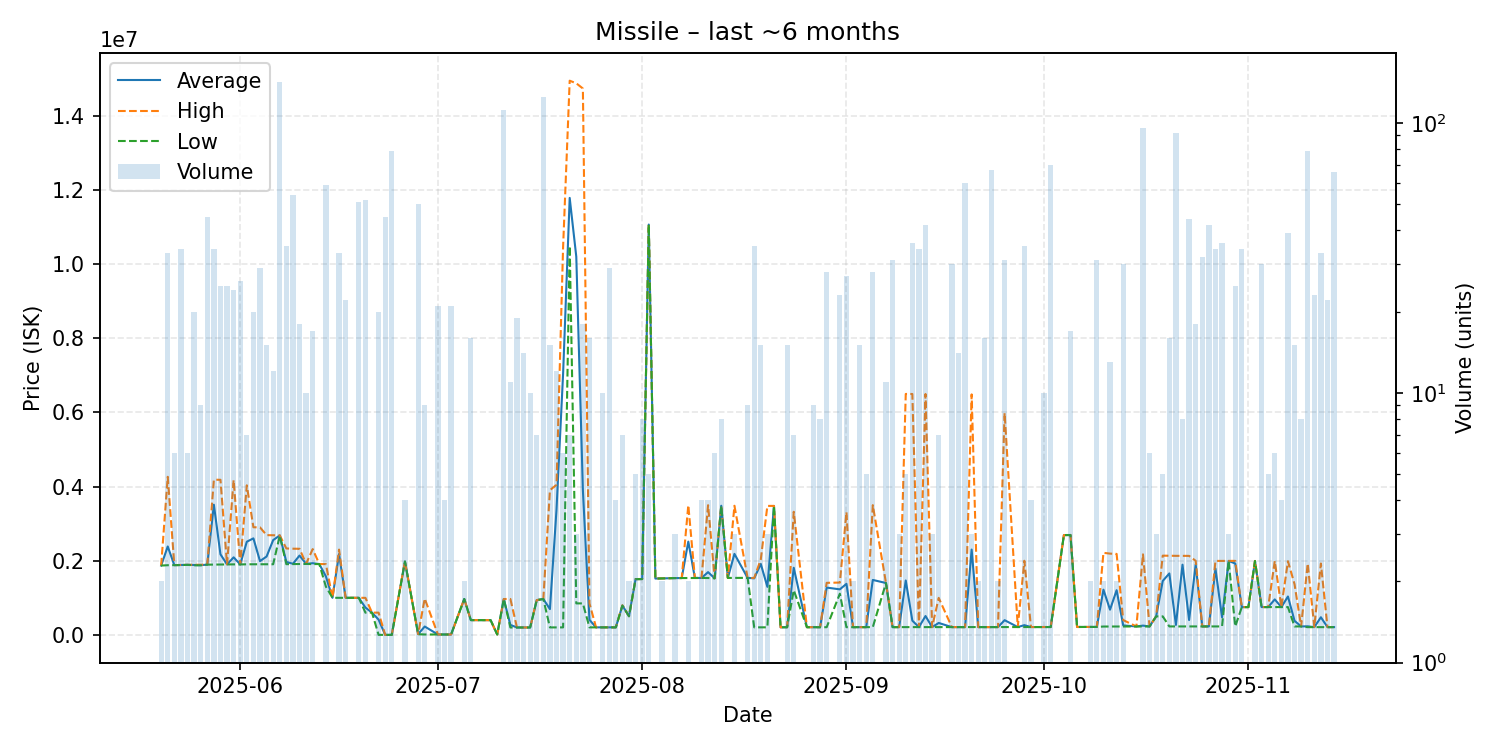

The table this chart was drawn from, first rows:
date, average, highest, lowest, order_count, volume
2025-05-20, 1871000, 1871000, 1871000, 2, 2
2025-05-21, 2385576, 4265000, 1880000, 6, 33
2025-05-22, 1882667, 1883000, 1881000, 3, 6
2025-05-23, 1886176, 1887000, 1884000, 6, 34
2025-05-24, 1889833, 1891000, 1889000, 4, 6
2025-05-25, 1885850, 1891000, 1878000, 11, 20
2025-05-26, 1881556, 1894000, 1878000, 9, 9
2025-05-27, 1895000, 1895000, 1895000, 13, 45
2025-05-28, 3511735, 4185000, 1897000, 8, 34
2025-05-29, 2174160, 4185000, 1900000, 4, 25
2025-05-30, 1901960, 1902000, 1901000, 5, 25
2025-05-31, 2092583, 4177000, 1903000, 4, 24
2025-06-01, 1902846, 1903000, 1901000, 7, 26
2025-06-02, 2513857, 4035500, 1905000, 7, 7
2025-06-03, 2604550, 2904000, 1906000, 8, 20
2025-06-04, 1991310, 2901000, 1906000, 7, 29
2025-06-05, 2114800, 2691500, 1905000, 7, 15
2025-06-06, 2557667, 2688000, 1906000, 4, 12
2025-06-07, 2683000, 2685000, 2677000, 9, 142
2025-06-08, 1968886, 2332000, 1908000, 14, 35
2025-06-09, 1918944, 2326000, 1911000, 7, 54
2025-06-10, 2141111, 2323000, 1913000, 3, 18
2025-06-11, 1916500, 1918000, 1914000, 3, 10
2025-06-12, 1934471, 2315000, 1910500, 11, 17
2025-06-13, 1912000, 1912000, 1912000, 1, 1
2025-06-14, 1579780, 1910000, 1303000, 15, 59
2025-06-15, 1001000, 1001000, 1001000, 1, 1
2025-06-16, 2182818, 2301000, 1001000, 2, 33
2025-06-17, 1001955, 1002000, 1000000, 5, 22
2025-06-19, 1000588, 1001000, 1000000, 6, 51
2025-06-20, 737923, 1000000, 600000, 6, 52
2025-06-21, 601000, 601000, 601000, 1, 1
2025-06-22, 412070, 600500, 1000, 5, 20
2025-06-23, 1000, 1000, 1000, 3, 45
2025-06-24, 1002, 1002, 1002, 2, 79
2025-06-26, 1981250, 1982000, 1981000, 2, 4
2025-06-28, 20022, 20050, 20000, 4, 50
2025-06-29, 226427, 980000, 11120, 4, 9
2025-07-01, 11140, 11140, 11140, 2, 21
2025-07-02, 11162, 11170, 11160, 2, 4
2025-07-03, 11190, 11190, 11190, 2, 21
2025-07-05, 969400, 969400, 969400, 2, 2
2025-07-06, 399000, 399000, 399000, 1, 16
2025-07-09, 397900, 397900, 397900, 1, 1
2025-07-10, 11250, 11250, 11250, 1, 1
2025-07-11, 968800, 968800, 968800, 7, 112
2025-07-12, 269891, 968800, 200000, 2, 11
2025-07-13, 200242, 200400, 200100, 2, 19
2025-07-14, 200400, 200400, 200400, 5, 14
2025-07-15, 200600, 200600, 200600, 2, 10
2025-07-16, 939271, 939300, 939200, 2, 7
2025-07-17, 968100, 968100, 968100, 9, 125
2025-07-18, 695733, 3903000, 202300, 4, 15
2025-07-19, 3383867, 4051500, 202600, 9, 12
2025-07-20, 7047600, 10470000, 202800, 4, 6
2025-07-21, 11788571, 14950000, 10490000, 5, 7
2025-07-22, 10203433, 14880000, 850300, 3, 3
2025-07-23, 3912456, 14740000, 850300, 6, 18
2025-07-24, 405775, 850300, 203700, 5, 16
2025-07-25, 204000, 204000, 204000, 1, 1
... 102 more rows
